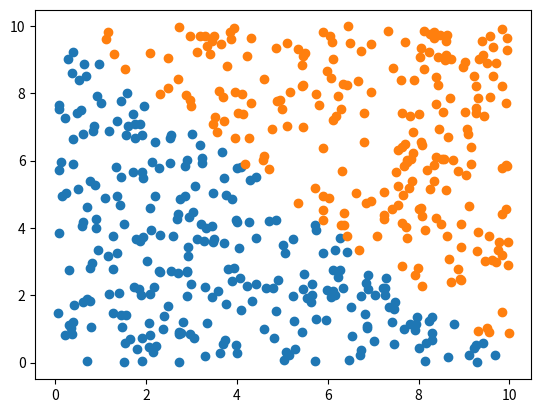
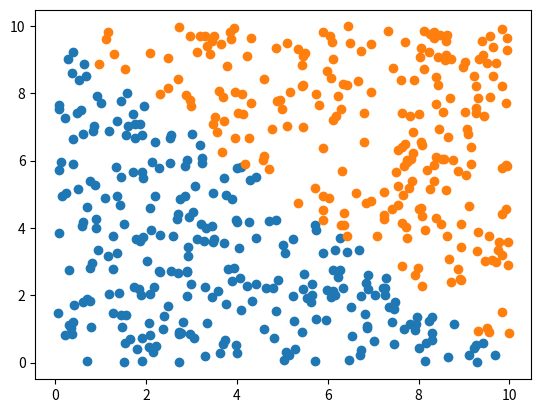

Source code (Python) for these figures, in order:
import numpy as np
import matplotlib.pyplot as plt

data_in = 10 * np.random.rand(500, 2)

p1x = []
p1y = []
p2x = []
p2y = []
label = []
for d in data_in:
    if d[0] + d[1] < 10:
        p1x.append(d[0])
        p1y.append(d[1])
        label.append([0])
    else:
        p2x.append(d[0])
        p2y.append(d[1])
        label.append([1])
plt.figure()
plt.scatter(p1x, p1y)
plt.scatter(p2x, p2y)
plt.show()

data_in = np.array(data_in)
label = np.array(label)

def sigmoid(x_in):
    return 1 / (1 + np.exp(-x_in))

def forward(w, b, data):
    return sigmoid(np.matmul(data, w) + b)

def get_grad(x, predict, label):
    error = - (predict - label)
    grad_w = []
    for i in range(2):
        # print(error.shape, x[:, i][:, np.newaxis].shape)
        grad_w.append([np.mean(error * x[:, i][:, np.newaxis])])
    grad_b = np.mean(error)
    return np.array(grad_w), grad_b

def get_loss(predict, y):
    return - np.mean(y * np.log(np.clip(predict, 1e-20, 1)) + (1 - y) * np.log(np.clip(1 - predict, 1e-20, 1)))

w = np.random.rand(2, 1)
b = 0
alpha = 0.1
for epoch in range(1000):
    predict = forward(w, b, data_in)
    grad_w, grad_b = get_grad(data_in, predict, label)
    w += alpha * grad_w
    b += alpha * grad_b
    if epoch % 100 == 0:
        print('loss', get_loss(predict, label))
print(w, b)
# print(predict)
p1x = []
p1y = []
p2x = []
p2y = []
label = []
for i, d in enumerate(data_in):
    if predict[i] < 0.5:
        p1x.append(d[0])
        p1y.append(d[1])
    else:
        p2x.append(d[0])
        p2y.append(d[1])
plt.figure()
plt.scatter(p1x, p1y)
plt.scatter(p2x, p2y)
plt.show()

